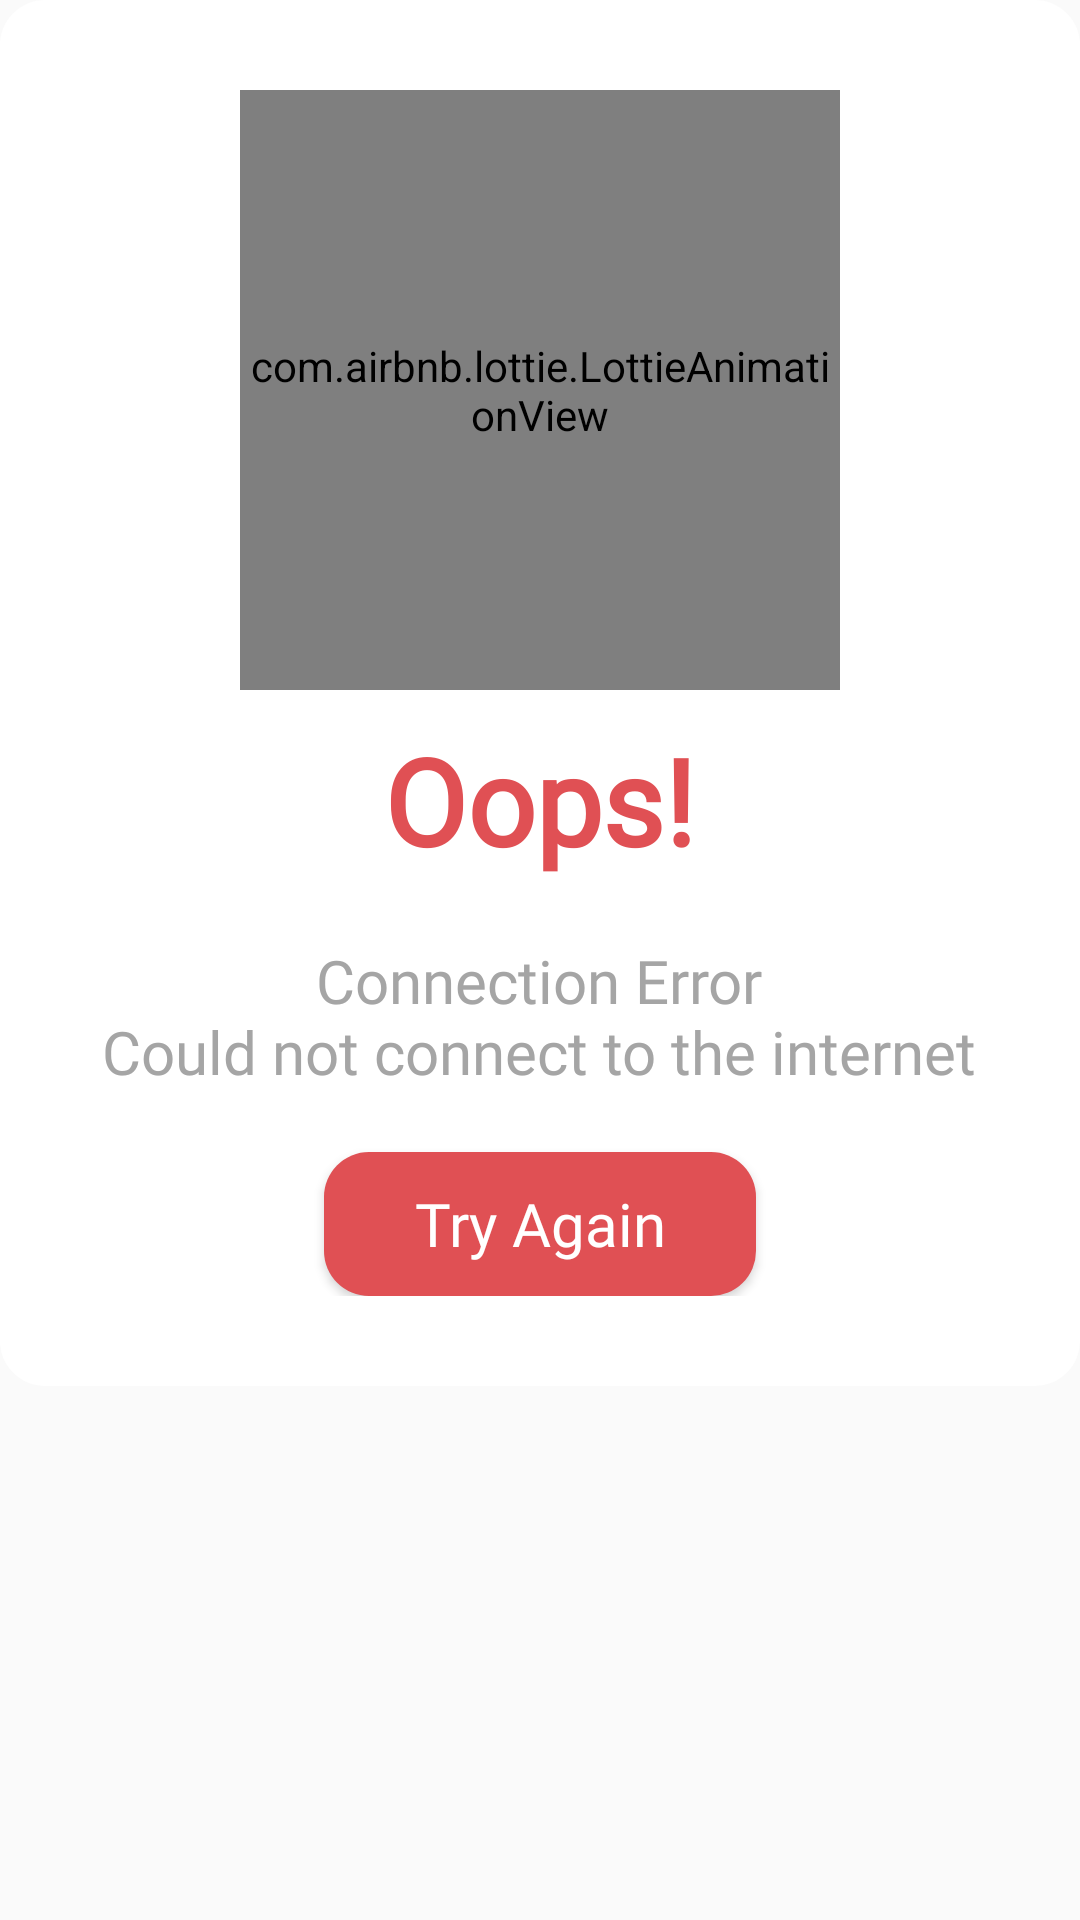

The Android layout XML behind this screen, and the referenced resources:
<!-- AndroidManifest.xml: application theme AppTheme -->
<!-- res/layout/dialog_connection_error.xml -->
<?xml version="1.0" encoding="utf-8"?>

<RelativeLayout xmlns:android="http://schemas.android.com/apk/res/android"
    android:id="@+id/rateContainer"
    xmlns:app="http://schemas.android.com/apk/res-auto"
    xmlns:tools="http://schemas.android.com/tools"
    android:layout_width="match_parent"
    android:layout_height="wrap_content"
    android:background="@android:color/transparent">

    <LinearLayout
        android:layout_width="match_parent"
        android:layout_height="wrap_content"
        android:background="@drawable/bg_all_radius_15"
        android:orientation="vertical"
        android:paddingStart="10dp"
        android:paddingEnd="10dp"
        android:paddingTop="30dp"
        android:paddingBottom="30dp">

        <com.airbnb.lottie.LottieAnimationView
            android:id="@+id/lottie"
            android:layout_width="200dp"
            android:layout_height="200dp"
            android:layout_gravity="center"
            android:scaleType="centerCrop"
            app:layout_constraintBottom_toBottomOf="parent"
            app:layout_constraintEnd_toEndOf="parent"
            app:layout_constraintStart_toStartOf="parent"
            app:layout_constraintTop_toTopOf="parent"
            app:lottie_autoPlay="true"
            app:lottie_loop="true"
            app:lottie_rawRes="@raw/rex"
            app:lottie_speed="1" />

        <TextView
            android:fontFamily="@font/custom_font"
            android:layout_width="wrap_content"
            android:layout_height="wrap_content"
            android:layout_gravity="center"
            android:layout_marginTop="10dp"
            android:text="@string/oops"
            android:textAlignment="center"
            android:textStyle="bold"
            android:autoSizeTextType="uniform"
            android:autoSizeStepGranularity="2sp"
            android:textColor="@color/light_red"
            android:textSize="40sp"
            tools:ignore="UnusedAttribute" />

        <TextView
            android:fontFamily="@font/custom_font"
            android:id="@+id/message"
            android:layout_width="wrap_content"
            android:layout_height="wrap_content"
            android:layout_gravity="center"
            android:layout_marginTop="20dp"
            android:layout_marginStart="20dp"
            android:layout_marginEnd="20dp"
            android:text="@string/internet_error"
            android:textAlignment="center"
            android:textColor="@color/grey"
            android:textSize="20sp" />

        <androidx.appcompat.widget.AppCompatButton
            android:id="@+id/tryAgain"
            android:fontFamily="@font/custom_font"
            android:layout_width="wrap_content"
            android:layout_height="wrap_content"
            android:text="@string/try_again"
            android:textAllCaps="false"
            android:layout_marginTop="20dp"
            android:paddingTop="10dp"
            android:paddingBottom="10dp"
            android:paddingStart="30dp"
            android:paddingEnd="30dp"
            android:textSize="20sp"
            android:layout_gravity="center"
            android:textColor="@color/white"
            android:backgroundTint="@color/light_red"
            android:background="@drawable/bg_all_radius_15" />

    </LinearLayout>
</RelativeLayout>
<!-- resources referenced by this layout -->
<resources>
  <color name="grey">#A5A5A5</color>
  <color name="light_red">#e05054</color>
  <color name="white">#FFFFFFFF</color>
  <!-- drawable bg_all_radius_15 (drawable) -->
  <?xml version="1.0" encoding="UTF-8"?>
  
  <shape xmlns:android="http://schemas.android.com/apk/res/android">
      <solid android:color="@color/main_color"/>
      <corners
          android:radius="15dp"/>
  </shape>
  <string name="internet_error">Connection Error\nCould not connect to the internet</string>
  <string name="oops">Oops!</string>
  <string name="try_again">Try Again</string>
  <style name="AppTheme" parent="Theme.AppCompat.Light.NoActionBar">
          
          <item name="colorPrimary">@color/first_color</item>
          <item name="colorPrimaryVariant">@color/second_color</item>
          <item name="colorOnPrimary">@color/white</item>
          
          <item name="colorSecondary">@color/third_color</item>
          <item name="colorSecondaryVariant">@color/second_color</item>
          <item name="colorOnSecondary">@color/second_color</item>
          
          <item name="android:statusBarColor">?attr/colorPrimary</item>
  
          
          <item name="android:forceDarkAllowed" tools:targetApi="q">false</item>
      </style>
  <color name="main_color">#FFFFFFFF</color>
  <color name="first_color">#1982C8</color>
  <color name="second_color">#2E9CE5</color>
  <color name="third_color">#82C4EE</color>
</resources>
